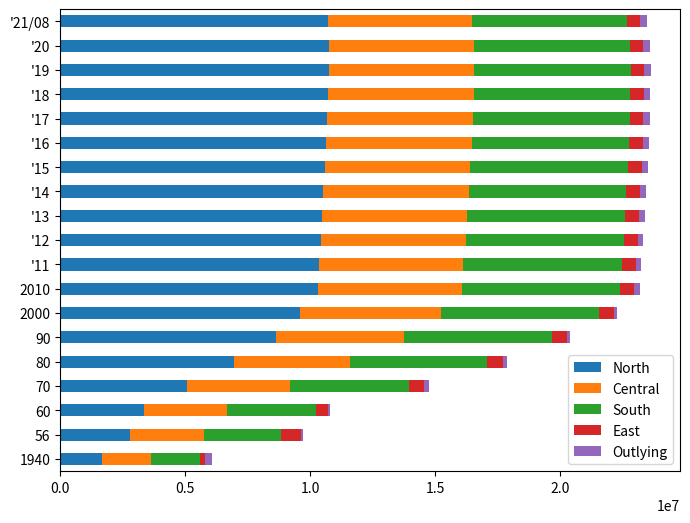

Generate this figure with matplotlib: (Note: this script raises an exception after producing the figure.)
import matplotlib.pyplot as plt
import matplotlib.ticker as ticker
import numpy as np
import pandas as pd

year = ["1940", "56", "60", "70", "80", "90", "2000", "2010",
        "'11", "'12", "'13", "'14", "'15", "'16", "'17", "'18", "'19", "'20", "'21/08"]

northTW = [(458714 + 326407 + 210386 + 264786 + 256322 + 100151 + 44872),  # 1940
           (668093 + 737029 + 303188 + 411575 + 409053 + 194006 + 86439),  # 1956
           (829012 + 898655 + 339456 + 489676 + 464792 + 234442 + 108035),  # 1960
           (1240576 + 1769568 + 412787 + 726750 + 587652 + 324040),  # 1970
           (2258757 + 2220427 + 442988 + 1052800 + 641937 + 344867),  # 1980
           (3048034 + 2719659 + 450943 + 1355175 + 374492 + 352919 + 324426),  # 1990
           (3567896 + 2646474 + 465186 + 1732617 + 439713 + 388425 + 368439),  # 2000
           (3897367 + 2618772 + 460486 + 2002060 + 513015 + 384134 + 415344),  # 2010
           (3916451 + 2650968 + 459061 + 2013305 + 517641 + 379927 + 420052),  # 2011
           (3939305 + 2673226 + 458595 + 2030161 + 523993 + 377153 + 425071),  # 2012
           (3954929 + 2686516 + 458456 + 2044023 + 530486 + 374914 + 428483),  # 2013
           (3966818 + 2702315 + 458777 + 2058328 + 537630 + 373077 + 431988),  # 2014
           (3970644 + 2704810 + 458117 + 2105780 + 542042 + 372105 + 434060),  # 2015
           (3979208 + 2695704 + 457538 + 2147763 + 547481 + 372100 + 437337),  # 2016
           (3986689 + 2683257 + 456607 + 2188017 + 552169 + 371458 + 441132),  # 2017
           (3995717 + 2668572 + 455221 + 2220872 + 557010 + 370155 + 445635),  # 2018
           (4018696 + 2645041 + 454178 + 2249037 + 563933 + 368893 + 448803),  # 2019
           (4030954 + 2602418 + 453087 + 2268807 + 570775 + 367577 + 451412),  # 2020
           (4019898 + 2553798 + 451635 + 2272976 + 573858 + 365591 + 452781),  # 2021/08
           ]

centralTW = [(133301 + 357743 + 262308 + 570528 + 242137 + 394830),  # 1940
             (247088 + 537387 + 395324 + 793858 + 357284 + 604484),  # 1956
             (298119 + 605437 + 435084 + 880684 + 412942 + 672557),  # 1960
             (448140 + 785903 + 524744 + 1050246 + 511040 + 800578),  # 1970
             (593427 + 1013176 + 542745 + 1166352 + 524245 + 796276),  # 1980
             (761802 + 1258157 + 547609 + 1245288 + 536479 + 753639),  # 1990
             (965790 + 1494308 + 559703 + 1310531 + 541537 + 743368),  # 2000
             (2648419 + 560968 + 1307286 + 526491 + 717653),  # 2010
             (2664394 + 562010 + 1303039 + 522807 + 713556),  # 2011
             (2684893 + 563976 + 1299868 + 520196 + 710991),  # 2012
             (2701661 + 565554 + 1296013 + 517222 + 707792),  # 2013
             (2719835 + 567132 + 1291474 + 514315 + 705356),  # 2014
             (2744445 + 563912 + 1289072 + 509490 + 699633),  # 2015
             (2767239 + 559189 + 1287146 + 505163 + 694873),  # 2016
             (2787070 + 553807 + 1282458 + 501051 + 690373),  # 2017
             (2803894 + 548863 + 1277824 + 497031 + 686022),  # 2018
             (2815261 + 545459 + 1272802 + 494112 + 681306),  # 2019
             (2820787 + 542590 + 1266670 + 490832 + 676873),  # 2020
             (2818139 + 539879 + 1259246 + 487185 + 672557),  # 2021/08
             ]

southTW = [(173148 + 501777 + 152265 + 339163 + 418244 + 365786),  # 1940
           (284200 + 708211 + 365159 + 534669 + 630382 + 568469),  # 1956
           (337602 + 787203 + 467931 + 617380 + 710273 + 645400),  # 1960
           (474835 + 934865 + 828191 + 830661 + 849914 + 828761),  # 1970
           (583799 + 962827 + 1202123 + 1000645 + 825967 + 888270),  # 1980
           (683251 + 1026983 + 1386723 + 1119263 + 257597 + 552277 + 893282),  # 1990
           (734650 + 1107687 + 1490560 + 1234707 + 266183 + 562305 + 907590),  # 2000
           (1873794 + 2773483 + 543248 + 873509 + 272390),  # 2010
           (1876960 + 2774470 + 537942 + 864529 + 271526),  # 2011
           (1881645 + 2778659 + 533723 + 858441 + 271220),  # 2012
           (1883208 + 2779877 + 529229 + 852286 + 270872),  # 2013
           (1884284 + 2778992 + 524783 + 847917 + 270883),  # 2014
           (1885541 + 2778918 + 519839 + 841253 + 270366),  # 2015
           (1886033 + 2779371 + 515320 + 835792 + 269874),  # 2016
           (1886522 + 2776912 + 511182 + 829939 + 269398),  # 2017
           (1883831 + 2773533 + 507068 + 825406 + 268622),  # 2018
           (1880906 + 2773198 + 503113 + 819184 + 267690),  # 2019
           (1874917 + 2765932 + 499481 + 812658 + 266005),  # 2020
           (1867554 + 2753530 + 495662 + 807159 + 264858),  # 2021/08
           ]

eastTW = [(147744 + 86852),  # 1940
          (219701 + 568469),  # 1956
          (252264 + 208272),  # 1960
          (335799 + 291761),  # 1970
          (355178 + 281218),  # 1980
          (352233 + 256803),  # 1990
          (353630 + 245312),  # 2000
          (338805 + 230673),  # 2010
          (336838 + 228290),  # 2011
          (335190 + 226252),  # 2012
          (333897 + 224821),  # 2013
          (333392 + 224470),  # 2014
          (331945 + 222452),  # 2015
          (330911 + 220802),  # 2016
          (329237 + 219540),  # 2017
          (327968 + 218919),  # 2018
          (326247 + 216781),  # 2019
          (324372 + 215261),  # 2020
          (322506 + 213956),  # 2021/08
          ]

outlyingTW = [(0 + 0 + 264786),  # 1940
              (0 + 0 + 85886),  # 1956
              (0 + 0 + 96986),  # 1960
              (61305 + 16939 + 119153),  # 1970
              (51883 + 9058 + 107043),  # 1980
              (42754 + 5585 + 95932),  # 1990
              (53832 + 6733 + 89496),  # 2000
              (107308 + 96918),  # 2010 Fujian + Penghu
              (113989 + 97157),  # 2011
              (124421 + 98843),  # 2012
              (132878 + 100400),  # 2013
              (140229 + 101758),  # 2014
              (145346 + 102304),  # 2015
              (147709 + 103263),  # 2016
              (150336 + 104073),  # 2017
              (152329 + 104440),  # 2018
              (153274 + 105207),  # 2019
              (153876 + 105952),  # 2020
              (140004 + 13420 + 105645)  # 2021/08
              ]

df = pd.DataFrame(columns=year, index=["North", "Central", "South", "East", "Outlying"],
                  data=[northTW,
                        centralTW,
                        southTW,
                        eastTW,
                        outlyingTW])

print(df)

totality = []

for i in range(0, 19, 1):
    totality.append(northTW[i] + centralTW[i] + southTW[i] + eastTW[i] + outlyingTW[i])


print(totality)

s = pd.Series(data=totality)
s.name = "Total"  # The name of the Series becomes the index of the row in the DataFrame.
print(s)

transposed_df = df.transpose()

ax = transposed_df.plot(kind='barh', stacked=True, figsize=(8, 6))

for c in ax.containers:
    print(type(c))
    c = int(c)
    totality = northTW + centralTW + southTW + eastTW + outlyingTW
    percent = (c / totality) * 100
    ax.bar_label(percent, fmt='%.2f%', label_type='center')


plt.show()

# References:
# 1. https://stackoverflow.com/a/16824696/
